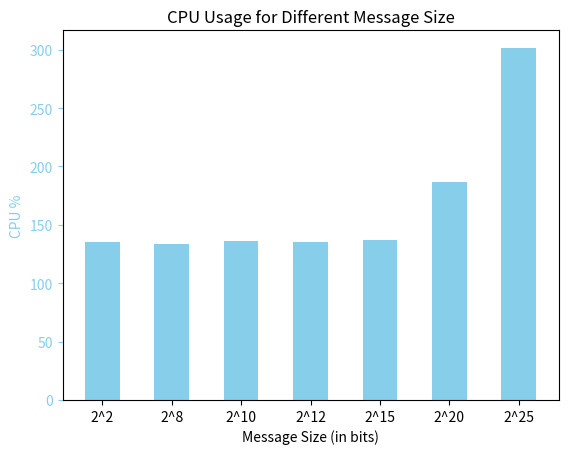

The matplotlib source for this figure:
import matplotlib.pyplot as plt
import numpy as np

size = ["2^2", "2^8", "2^10", "2^12", "2^15", "2^20", "2^25"]
cpu_percent = [135.65, 133.61, 135.94, 134.91, 137.40, 186.96, 301.50]

bar_width = 0.5

x_positions = np.arange(len(size))  
x_labels = [str(s) for s in size]  

fig, ax1 = plt.subplots()

ax1.bar(x_positions, cpu_percent, width=bar_width, color='skyblue', label='CPU %')
ax1.set_xlabel('Message Size (in bits)')
ax1.set_ylabel('CPU %', color='skyblue')
ax1.set_xticks(x_positions)  
ax1.set_xticklabels(x_labels)  
ax1.tick_params('y', colors='skyblue')

plt.title('CPU Usage for Different Message Size')
plt.show()
